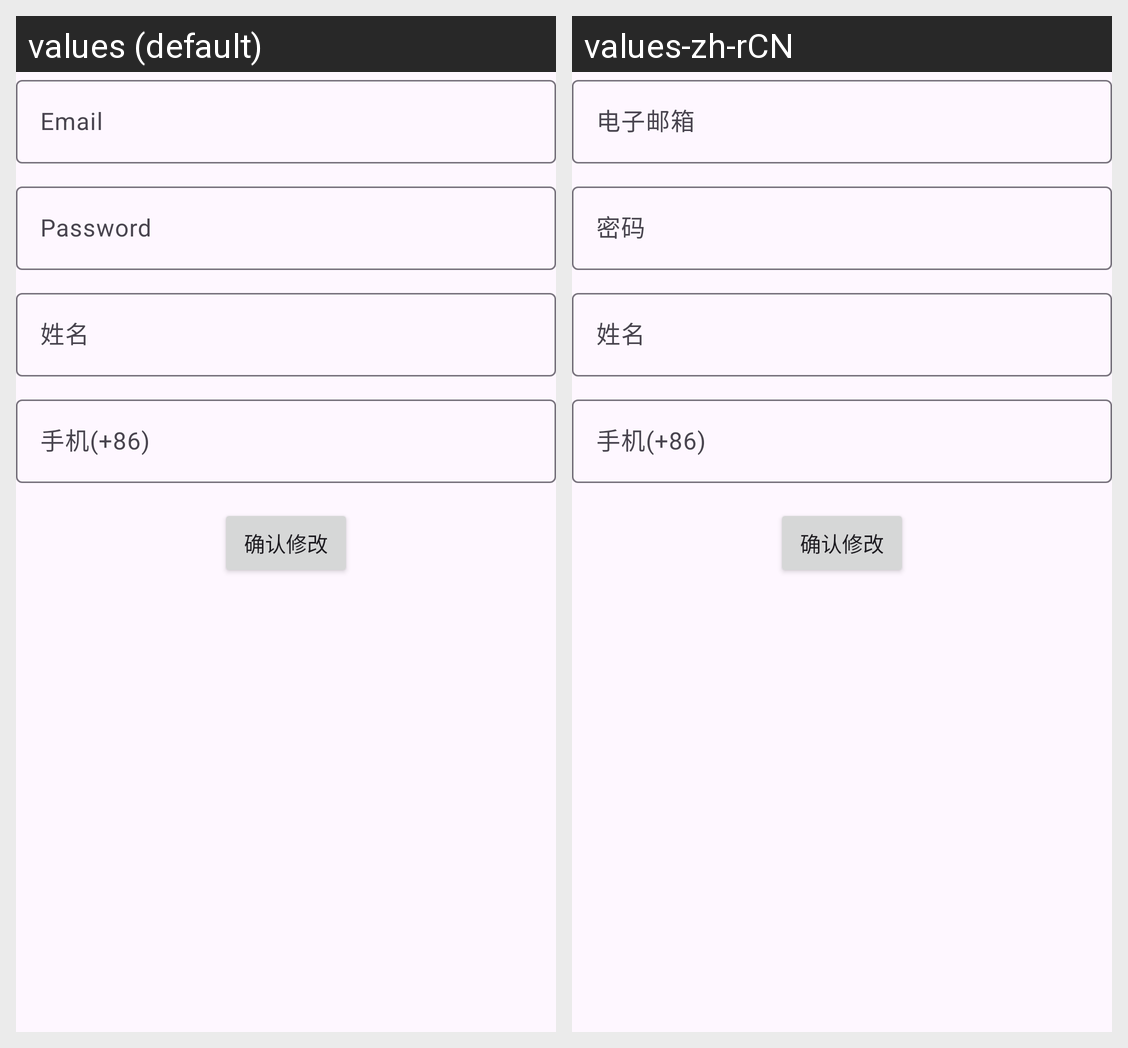

This grid shows one Android layout under two languages. Give, for every string resource on the screen, its name, the default text and each shown locale's text.
Android screen res/layout/activity_profile_edit.xml rendered under 2 locales, left to right: values (default), values-zh-rCN. Device: Nexus 5 (rendered at 1080×1920; each locale shown at half size, 540×960, under a caption strip naming it); theme Theme.Fund.
Strings drawn on this screen, with the default value and each locale's value (text and hints the layout hard-codes, and strings that could not be matched under every locale, appear in the picture but are not listed):

prompt_email
  values: Email
  values-zh-rCN: 电子邮箱

prompt_password
  values: Password
  values-zh-rCN: 密码

prompt_name
  values: 姓名
  values-zh-rCN: 姓名

prompt_phone
  values: 手机(+86)
  values-zh-rCN: 手机(+86)

action_submit
  values: 确认修改
  values-zh-rCN: 确认修改
